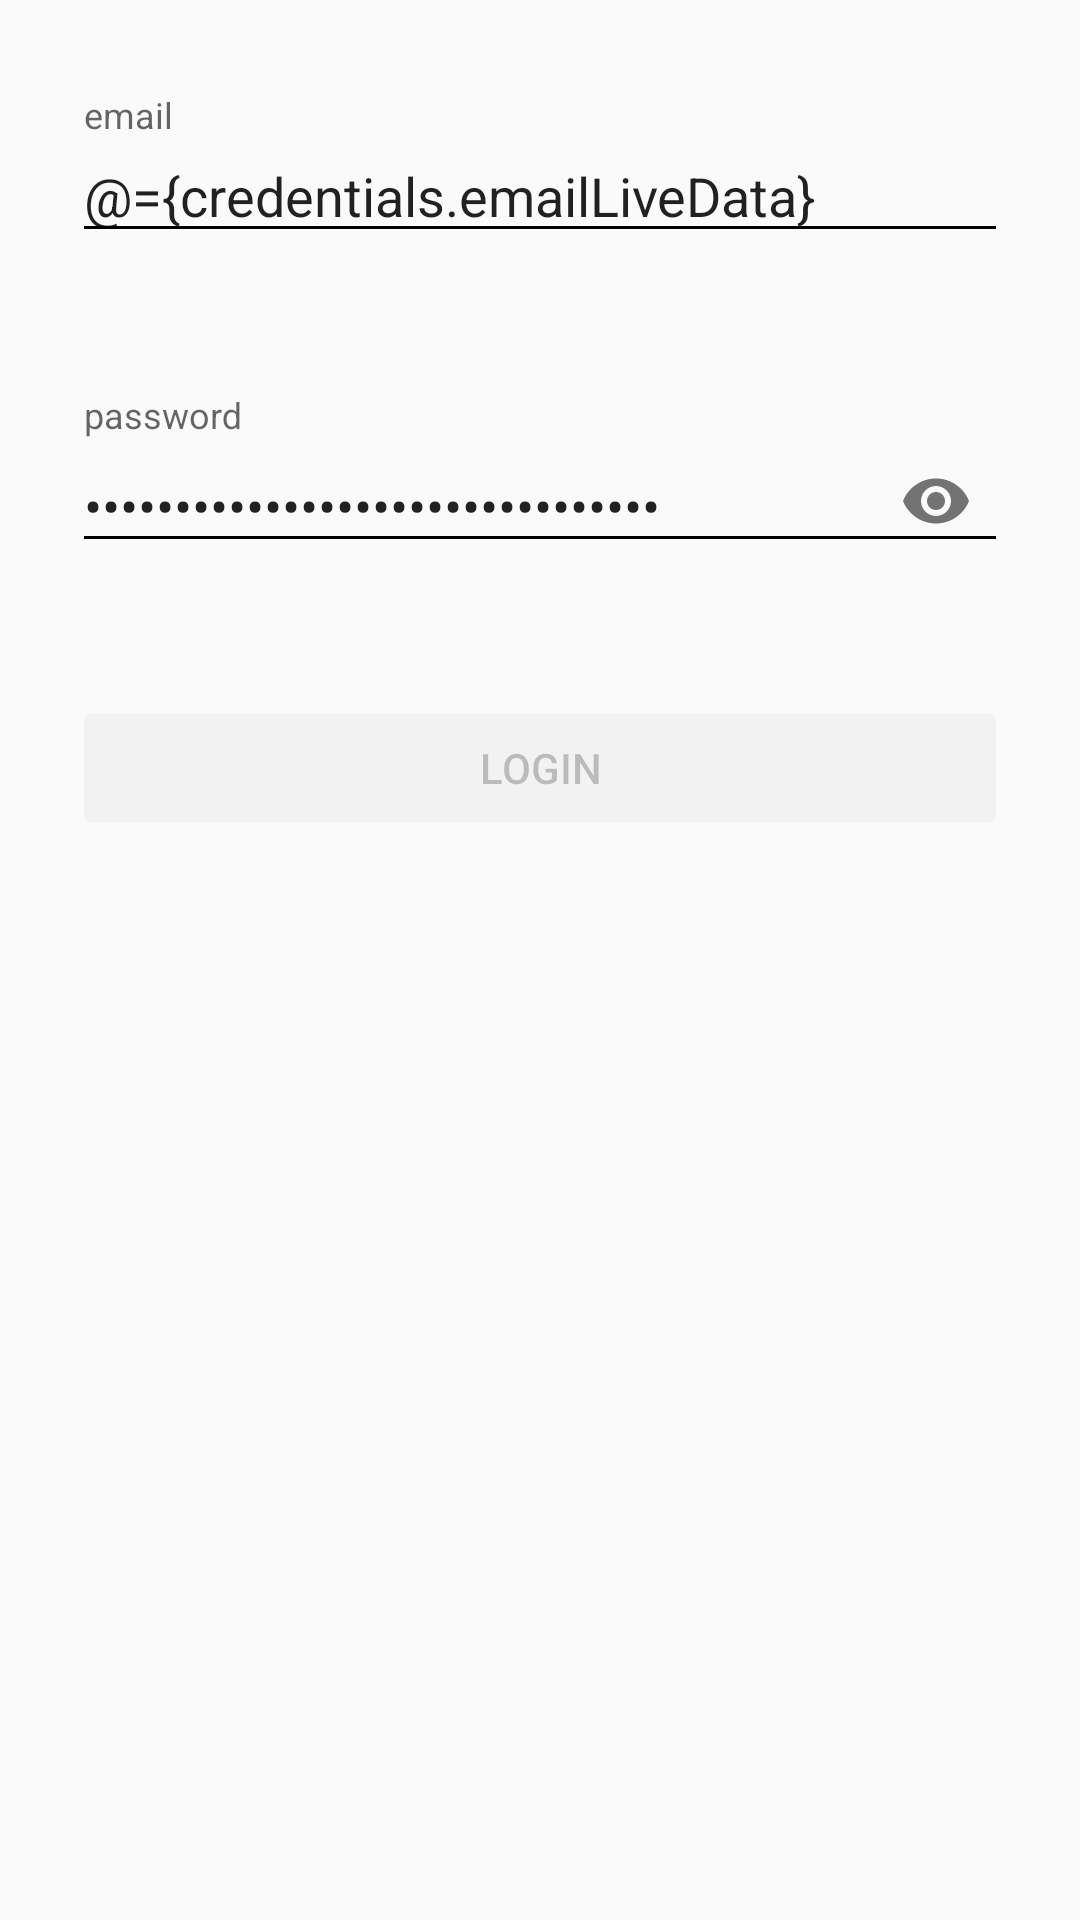

Android layout source for this screen:
<!-- AndroidManifest.xml: application theme AppTheme -->
<!-- res/layout/activity_login.xml -->
<?xml version="1.0" encoding="utf-8"?>
<layout xmlns:android="http://schemas.android.com/apk/res/android">
    <data>

        <variable
            name="clickListener"
            type="android.view.View.OnClickListener" />

        <variable
            name="credentials"
            type="com.expertlead.expertleadtest.ui.login.view.LoginViewModel" />

    </data>

    <ScrollView
        android:layout_width="match_parent"
        android:layout_height="match_parent">

    <android.support.constraint.ConstraintLayout
        android:id="@+id/rootLayoutLogin"
        xmlns:app="http://schemas.android.com/apk/res-auto"
        xmlns:tools="http://schemas.android.com/tools"
        android:layout_width="match_parent"
        android:layout_height="wrap_content"
        android:paddingTop="@dimen/vertical_margin"
        android:paddingBottom="@dimen/vertical_margin"
        android:paddingRight="@dimen/horizontal_margin"
        android:paddingLeft="@dimen/horizontal_margin"
        tools:context=".ui.login.view.LoginActivity">

        <android.support.design.widget.TextInputLayout
            style="@style/InputLayoutWithError"
            android:id="@+id/emailLayout"
            android:layout_width="match_parent"
            android:layout_height="wrap_content">

            <android.support.design.widget.TextInputEditText
                android:layout_width="match_parent"
                android:layout_height="wrap_content"
                android:hint="@string/email"
                android:imeOptions="actionNext"
                android:inputType="textEmailAddress"
                android:text="@={credentials.emailLiveData}"
                tools:text="email"/>
        </android.support.design.widget.TextInputLayout>

        <android.support.design.widget.TextInputLayout
            style="@style/InputLayoutWithError"
            android:id="@+id/passwordLayout"
            android:layout_width="match_parent"
            android:layout_height="wrap_content"
            app:layout_constraintTop_toBottomOf="@+id/emailLayout"
            app:passwordToggleEnabled="true">

            <android.support.design.widget.TextInputEditText
                android:id="@+id/passwordEditText"
                android:layout_width="match_parent"
                android:layout_height="wrap_content"
                android:hint="@string/password"
                android:imeOptions="actionSend"
                android:inputType="textPassword"
                android:text="@={credentials.passwordLiveData}" />
        </android.support.design.widget.TextInputLayout>

        <Button
            android:id="@+id/loginButton"
            style="@style/Widget.AppCompat.Button.Colored"
            android:layout_width="match_parent"
            android:layout_height="wrap_content"
            android:text="@string/login"
            android:onClick="@{clickListener::onClick}"
            android:enabled="false"
            app:layout_constraintTop_toBottomOf="@+id/passwordLayout" />

        <ProgressBar
            android:id="@+id/progressBarLogin"
            android:layout_width="wrap_content"
            android:layout_height="wrap_content"
            android:visibility="invisible"
            android:layout_marginTop="@dimen/vertical_margin"
            app:layout_constraintTop_toBottomOf="@id/loginButton"
            app:layout_constraintStart_toStartOf="parent"
            app:layout_constraintEnd_toEndOf="parent"/>

    </android.support.constraint.ConstraintLayout>
    </ScrollView>
</layout>
<!-- resources referenced by this layout -->
<resources>
  <dimen name="horizontal_margin">24dp</dimen>
  <dimen name="vertical_margin">32dp</dimen>
  <string name="email">email</string>
  <string name="login">login</string>
  <string name="password">password</string>
  <style name="InputLayoutWithError">
          <item name="errorEnabled">true</item>
          <item name="android:minHeight">100dp</item>
          <item name="android:animateLayoutChanges">true</item>
          <item name="android:theme">@style/InputLayoutTheme</item>
      </style>
  <style name="AppTheme" parent="Theme.AppCompat.Light.DarkActionBar">
          
          <item name="colorPrimary">@color/colorPrimary</item>
          <item name="colorPrimaryDark">@color/colorPrimaryDark</item>
          <item name="colorAccent">@color/colorAccent</item>
      </style>
  <style name="InputLayoutTheme">
          <item name="colorControlNormal">@android:color/black</item>
          <item name="colorControlActivated">@android:color/holo_blue_light</item>
      </style>
  <color name="colorPrimary">#008577</color>
  <color name="colorPrimaryDark">#00574B</color>
  <color name="colorAccent">#D81B60</color>
</resources>
